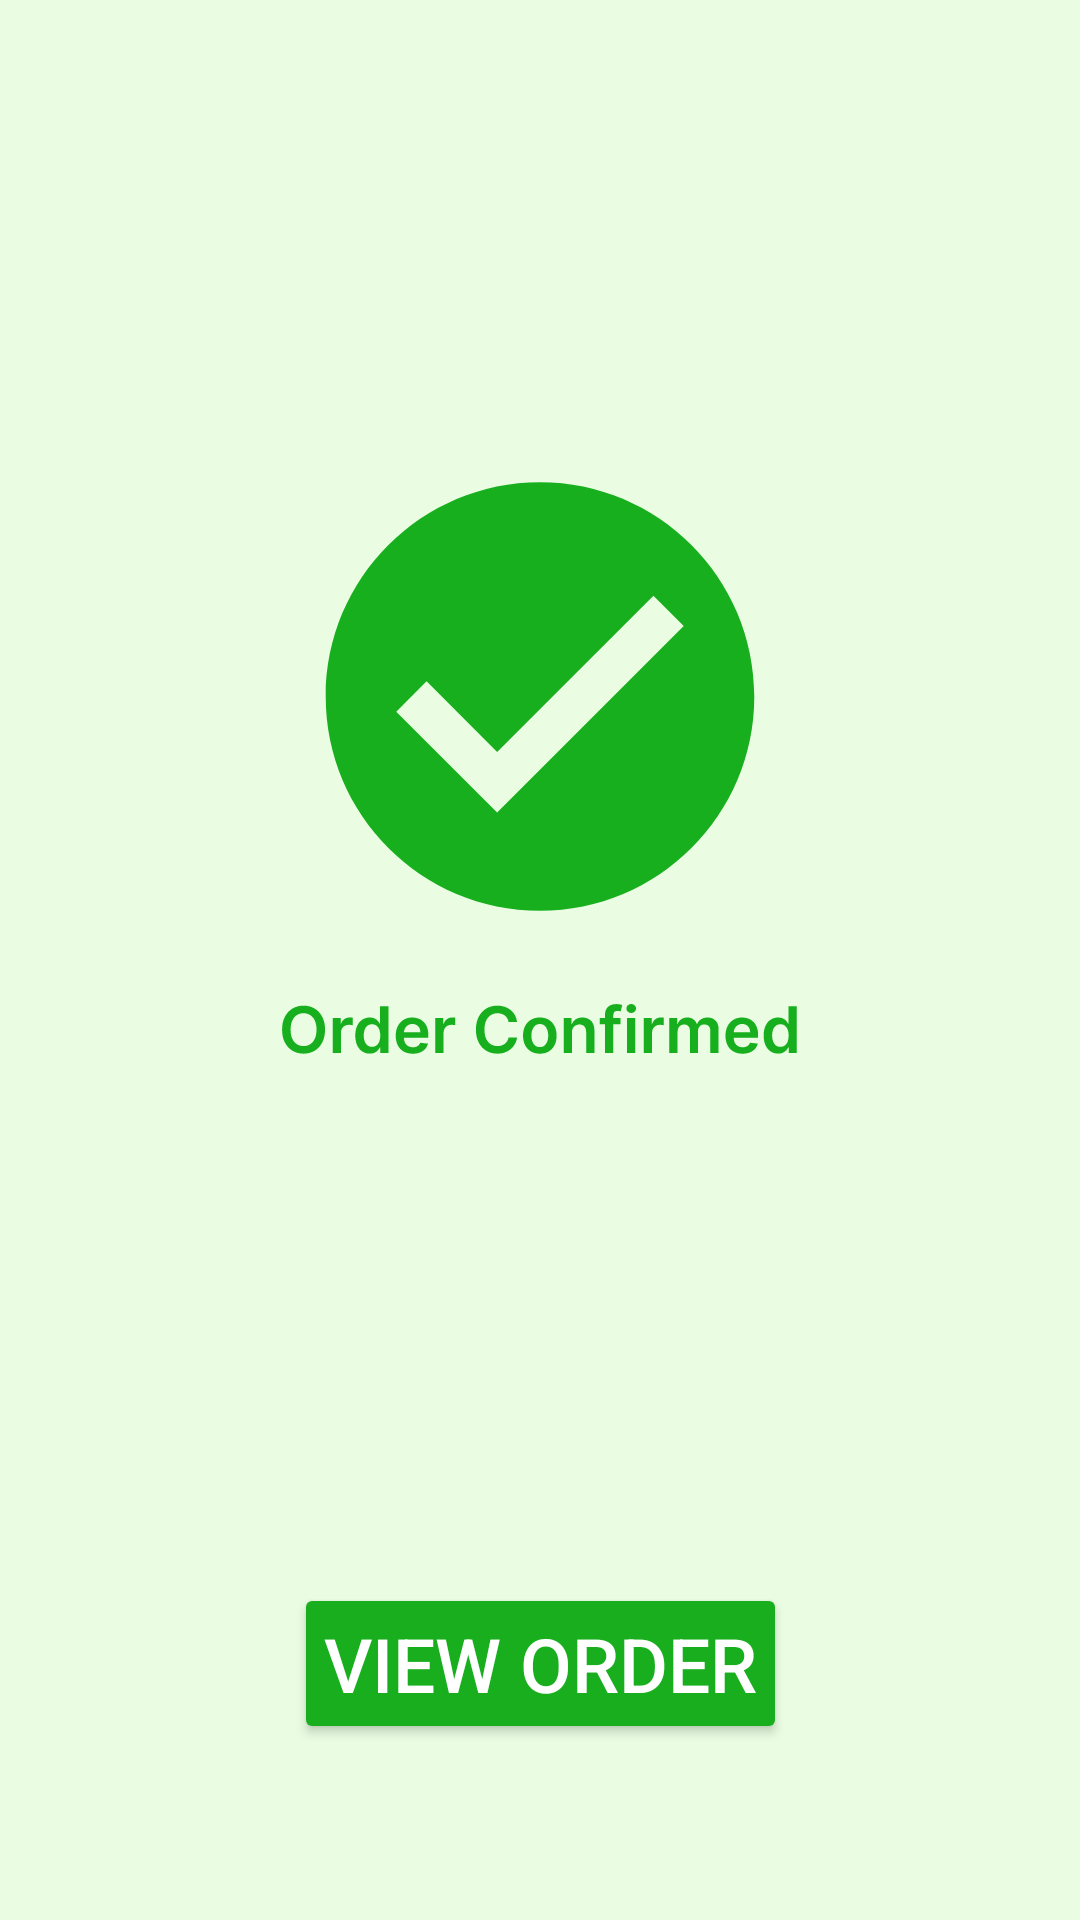

Here is an Android app screen rendered from its layout file. Give the layout XML and the strings, colors and styles it references.
<!-- AndroidManifest.xml: application theme Theme.AlphaBook -->
<!-- res/layout/order_successful.xml -->
<?xml version="1.0" encoding="utf-8"?>
<androidx.constraintlayout.widget.ConstraintLayout xmlns:android="http://schemas.android.com/apk/res/android"
    xmlns:app="http://schemas.android.com/apk/res-auto"
    xmlns:tools="http://schemas.android.com/tools"
    android:layout_width="match_parent"
    android:layout_height="match_parent"
    android:background="#EAFDE2"
    tools:context=".OrderSuccessful">


    <ImageView
        android:id="@+id/imageView4"
        android:layout_width="250dp"
        android:layout_height="250dp"
        app:layout_constraintBottom_toTopOf="@+id/sucessbutton"
        app:layout_constraintEnd_toEndOf="parent"
        app:layout_constraintHorizontal_bias="0.5"
        app:layout_constraintStart_toStartOf="parent"
        app:layout_constraintTop_toTopOf="parent"
        app:layout_constraintVertical_bias="0.5"
        app:srcCompat="@drawable/ordersuceesful" />

    <Button
        android:id="@+id/sucessbutton"
        android:layout_width="wrap_content"
        android:layout_height="wrap_content"
        android:backgroundTint="#18AE1E"
        android:padding="10dp"
        android:text="View Order"
        android:textColor="#fff"
        android:textSize="25sp"
        app:layout_constraintBottom_toBottomOf="parent"
        app:layout_constraintEnd_toEndOf="parent"
        app:layout_constraintHorizontal_bias="0.5"
        app:layout_constraintStart_toStartOf="parent"
        app:layout_constraintTop_toTopOf="parent"
        app:layout_constraintVertical_bias="0.9" />
</androidx.constraintlayout.widget.ConstraintLayout>
<!-- resources referenced by this layout -->
<resources>
  <!-- drawable ordersuceesful: vector/xml drawable (drawable, 11513 chars, omitted) -->
  <style name="Theme.AlphaBook" parent="Theme.MaterialComponents.DayNight.NoActionBar">
          
          <item name="colorPrimary">@color/purple_500</item>
          <item name="colorPrimaryVariant">@color/purple_700</item>
          <item name="colorOnPrimary">@color/white</item>
          
          <item name="colorSecondary">@color/teal_200</item>
          <item name="colorSecondaryVariant">@color/teal_700</item>
          <item name="colorOnSecondary">@color/black</item>
          
          <item name="android:statusBarColor">?attr/colorPrimaryVariant</item>
  
          <item name="bottomSheetDialogTheme">@style/AppBottomSheetDialogTheme</item>
          
      </style>
  <color name="purple_500">#B8DAF0</color>
  <color name="purple_700">#0F537D</color>
  <color name="white">#FFFFFF</color>
  <color name="teal_200">#FF03DAC5</color>
  <color name="teal_700">#FF018786</color>
  <color name="black">#000000</color>
  <style name="AppBottomSheetDialogTheme" parent="Theme.Design.Light.BottomSheetDialog">
          <item name="bottomSheetStyle">@style/AppModalStyle</item>
      </style>
  <style name="AppModalStyle" parent="Widget.Design.BottomSheet.Modal">
          <item name="android:background">@drawable/bottomrounded</item>
      </style>
  <!-- drawable bottomrounded (drawable) -->
  <?xml version="1.0" encoding="utf-8"?>
  <shape xmlns:android="http://schemas.android.com/apk/res/android">
          <solid android:color="@color/white"/>
          <corners android:topRightRadius="30dp" android:topLeftRadius="30dp"/>
         
  </shape>
</resources>
